3-way image classification set "data" from GitHub (Sarrasor/Buoys); label vocabulary: green buoy, non buoy, red buoy.

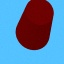
Label: red buoy

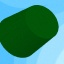
Label: green buoy

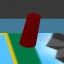
Label: red buoy

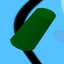
Label: green buoy

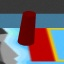
Label: red buoy

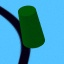
Label: green buoy
